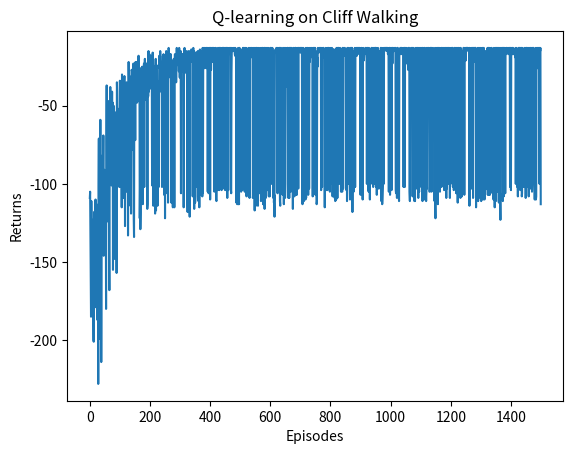

Write the Python code that produced this figure. (Note: this script raises an exception after producing the figure.)
import matplotlib.pyplot as plt
import numpy as np
from tqdm import tqdm  # tqdm是显示循环进度条的库


def print_agent(agent, action_meaning, disaster=[], end=[]):
    print("状态价值：")
    for i in range(agent.env.nrow):
        for j in range(agent.env.ncol):
            # 为了输出美观,保持输出6个字符
            print('%6.6s' % ('%.3f' % agent.v[i * agent.env.ncol + j]), end=' ')
        print()


class CliffWalkingEnv:
    def __init__(self, ncol, nrow):
        self.nrow = nrow
        self.ncol = ncol
        self.x = 0  # 记录当前智能体位置的横坐标
        self.y = self.nrow - 1  # 记录当前智能体位置的纵坐标

    def step(self, action):  # 外部调用这个函数来改变当前位置
        # 4种动作, change[0]:上, change[1]:下, change[2]:左, change[3]:右。坐标系原点(0,0)
        # 定义在左上角
        change = [[0, -1], [0, 1], [-1, 0], [1, 0]]
        self.x = min(self.ncol - 1, max(0, self.x + change[action][0]))
        self.y = min(self.nrow - 1, max(0, self.y + change[action][1]))
        next_state = self.y * self.ncol + self.x
        reward = -1
        done = False
        if self.y == self.nrow - 1 and self.x > 0:  # 下一个位置在悬崖或者目标
            done = True
            if self.x != self.ncol - 1:
                reward = -100
        return next_state, reward, done

    def reset(self):  # 回归初始状态,坐标轴原点在左上角
        self.x = 0
        self.y = self.nrow - 1
        return self.y * self.ncol + self.x


class QLearning:
    """ Q-learning算法 """
    def __init__(self, ncol, nrow, epsilon, alpha, gamma, n_action=4):
        self.Q_table = np.zeros([nrow * ncol, n_action])  # 初始化Q(s,a)表格
        self.n_action = n_action  # 动作个数
        self.alpha = alpha  # 学习率
        self.gamma = gamma  # 折扣因子
        self.epsilon = epsilon  # epsilon-贪婪策略中的参数

    def take_action(self, state):  # 选取下一步的操作
        if np.random.random() < self.epsilon:
            action = np.random.randint(self.n_action)
        else:
            action = np.argmax(self.Q_table[state])
        return action


    def update(self, s0, a0, r, s1):
        td_error = r + self.gamma * self.Q_table[s1].max( ) - self.Q_table[s0, a0]
        self.Q_table[s0, a0] += self.alpha * td_error


np.random.seed(0)
ncol = 12
nrow = 4
epsilon = 0.1
alpha = 0.1
gamma = 0.9
env = CliffWalkingEnv(ncol, nrow)
agent = QLearning(ncol, nrow, epsilon, alpha, gamma)
num_episodes = 1500  # 智能体在环境中运行的序列的数量

return_list = []  # 记录每一条序列的回报
for i in range(10):  # 显示10个进度条
    # tqdm的进度条功能
    with tqdm(total=int(num_episodes / 10), desc='Iteration %d' % i) as pbar:
        for i_episode in range(int(num_episodes / 10)):  # 每个进度条的序列数
            episode_return = 0
            state = env.reset()
            done = False
            while not done:
                action = agent.take_action(state)
                next_state, reward, done = env.step(action)
                episode_return += reward  # 这里回报的计算不进行折扣因子衰减
                agent.update(state, action, reward, next_state)
                state = next_state
            return_list.append(episode_return)
            if (i_episode + 1) % 10 == 0:  # 每10条序列打印一下这10条序列的平均回报
                pbar.set_postfix({
                    'episode':
                    '%d' % (num_episodes / 10 * i + i_episode + 1),
                    'return':
                    '%.3f' % np.mean(return_list[-10:])
                })
            pbar.update(1)

episodes_list = list(range(len(return_list)))
plt.plot(episodes_list, return_list)
plt.xlabel('Episodes')
plt.ylabel('Returns')
plt.title('Q-learning on {}'.format('Cliff Walking'))
plt.show()

action_meaning = ['^', 'v', '<', '>']
print('Q-learning算法最终收敛得到的策略为：')
print_agent(agent, env, action_meaning, list(range(37, 47)), [47])
